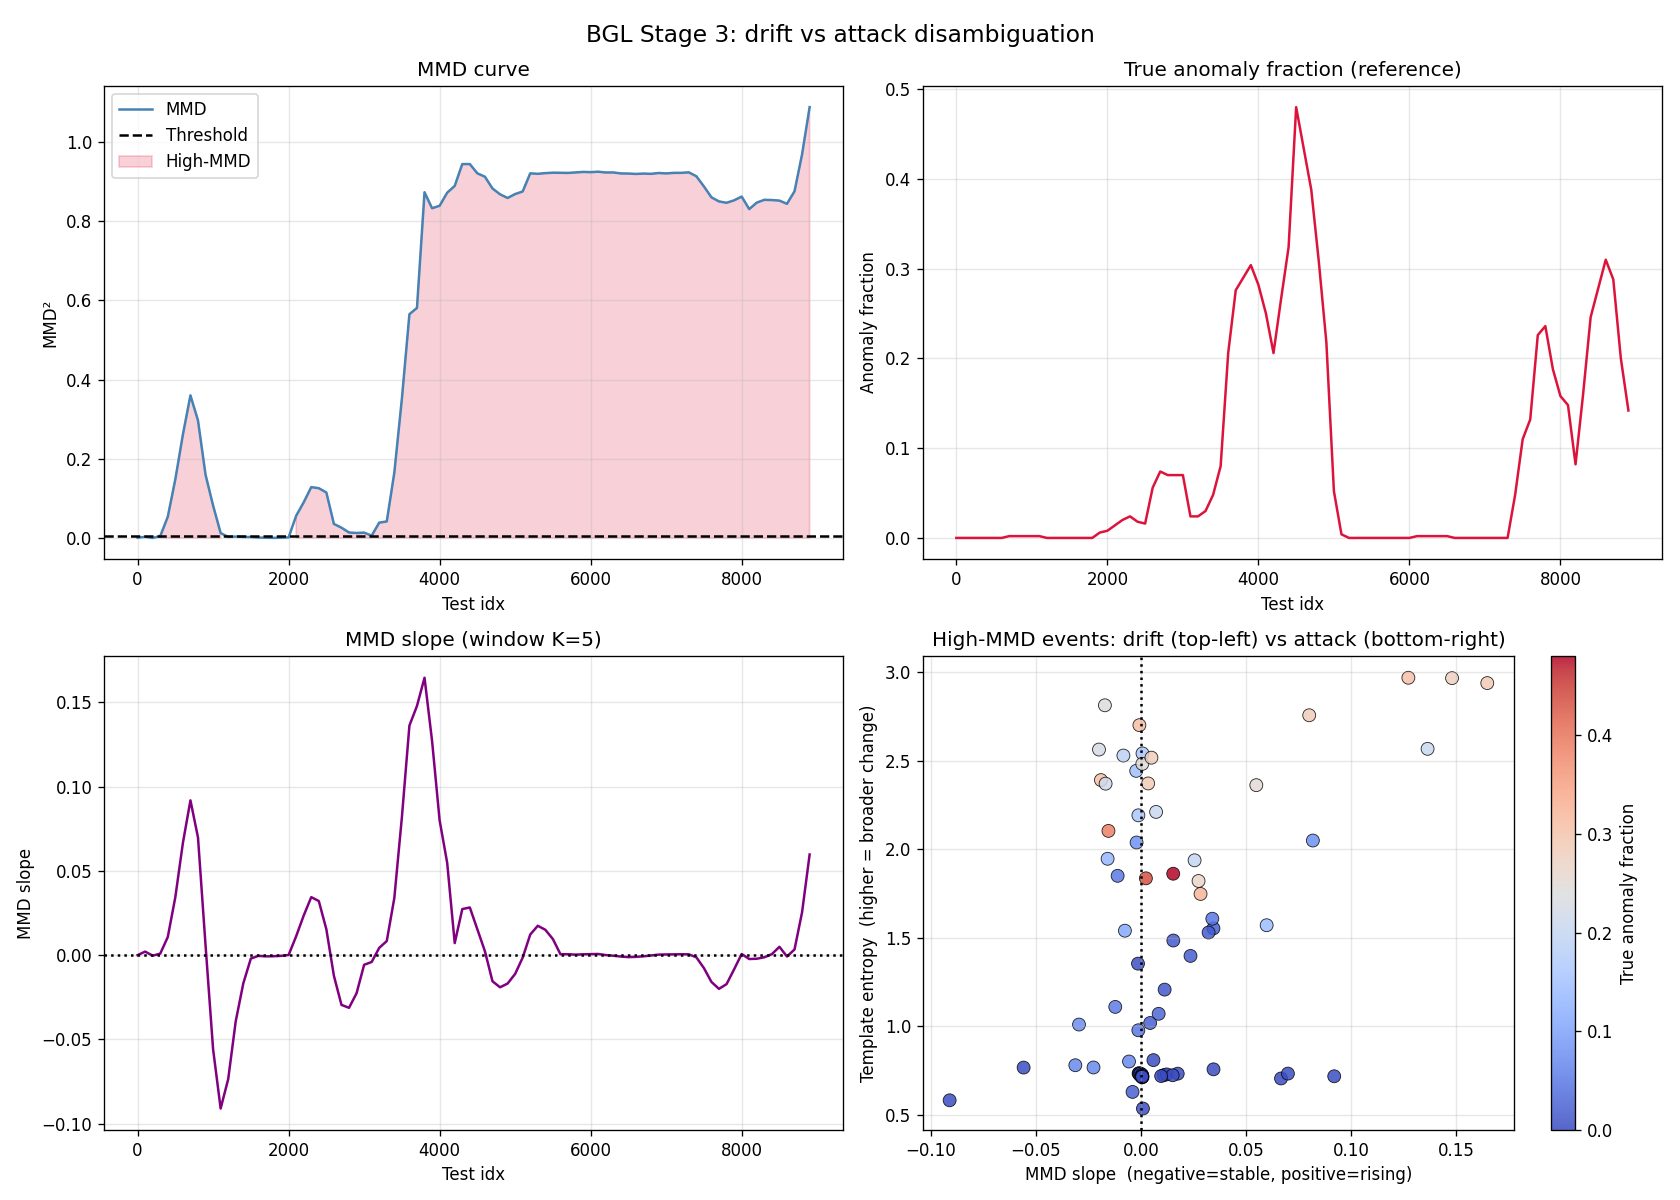

The table this chart was drawn from, first rows:
start, mmd, high_mmd, slope, entropy, anomaly_fraction
0, 0.0005575, 0, 0.0, 0.2889, 0.0
100, 0.00265, 0, 0.002093, 0.4511, 0.0
200, -6.771087646484375e-05, 0, -0.0003126, 0.3248, 0.0
300, 0.00442, 1, 0.0008868, 0.535, 0.0
400, 0.05345, 1, 0.01076, 0.7235, 0.0
500, 0.1482, 1, 0.03446, 0.7565, 0.0
600, 0.2609, 1, 0.06656, 0.7049, 0.0
700, 0.36, 1, 0.09187, 0.7173, 0.002
800, 0.2967, 1, 0.06984, 0.7324, 0.002
900, 0.1596, 1, 0.005875, 0.8085, 0.002
1000, 0.08172, 1, -0.05587, 0.7664, 0.002
1100, 0.01227, 1, -0.09105, 0.5814, 0.002
1200, 0.002477, 0, -0.07358, 0.3527, 0.0
1300, 0.003326, 0, -0.03918, 0.3801, 0.0
1400, 0.002428, 0, -0.01675, 0.3588, 0.0
1500, 0.002151, 0, -0.002028, 0.3588, 0.0
1600, 0.0008656, 0, -0.0004398, 0.3736, 0.0
1700, 0.0004578, 0, -0.0007299, 0.359, 0.0
1800, 2.467632293701172e-05, 0, -0.00065, 0.3407, 0.0
1900, 0.0004685, 0, -0.0004206, 0.4247, 0.006
2000, 0.001248, 0, 7.758140563964862e-05, 0.5235, 0.008
2100, 0.05585, 1, 0.0112, 1.207, 0.014
2200, 0.08987, 1, 0.02351, 1.398, 0.02
2300, 0.1283, 1, 0.03442, 1.553, 0.024
2400, 0.1255, 1, 0.0321, 1.53, 0.018
2500, 0.1147, 1, 0.01534, 1.485, 0.016
2600, 0.03526, 1, -0.01228, 1.109, 0.056
2700, 0.0258, 1, -0.02952, 1.01, 0.074
2800, 0.01363, 1, -0.03127, 0.7797, 0.07
2900, 0.01239, 1, -0.02263, 0.767, 0.07
3000, 0.01328, 1, -0.005736, 0.8007, 0.07
3100, 0.00565, 1, -0.004066, 0.6289, 0.024
3200, 0.03857, 1, 0.004313, 1.018, 0.024
3300, 0.04154, 1, 0.00836, 1.07, 0.03
3400, 0.1648, 1, 0.03388, 1.608, 0.048
3500, 0.3511, 1, 0.08171, 2.05, 0.08
3600, 0.5651, 1, 0.1363, 2.568, 0.206
3700, 0.5809, 1, 0.1479, 2.968, 0.276
3800, 0.8731, 1, 0.1647, 2.94, 0.29
3900, 0.8327, 1, 0.1271, 2.97, 0.304
4000, 0.839, 1, 0.07997, 2.758, 0.282
4100, 0.872, 1, 0.05481, 2.363, 0.25
4200, 0.8892, 1, 0.007142, 2.212, 0.206
4300, 0.9443, 1, 0.02733, 1.821, 0.266
4400, 0.9443, 1, 0.02829, 1.748, 0.324
4500, 0.9209, 1, 0.01529, 1.862, 0.48
4600, 0.9124, 1, 0.002292, 1.836, 0.434
4700, 0.8827, 1, -0.01552, 2.104, 0.388
4800, 0.868, 1, -0.01909, 2.392, 0.308
4900, 0.8587, 1, -0.01687, 2.371, 0.218
5000, 0.8686, 1, -0.01116, 1.85, 0.052
5100, 0.8751, 1, -0.001463, 1.354, 0.004
5200, 0.9209, 1, 0.01222, 0.7279, 0.0
5300, 0.9197, 1, 0.01743, 0.732, 0.0
5400, 0.9215, 1, 0.01504, 0.7232, 0.0
5500, 0.9225, 1, 0.009543, 0.7186, 0.0
5600, 0.9223, 1, 0.0005583, 0.7211, 0.0
5700, 0.9219, 1, 0.0005279, 0.7214, 0.0
5800, 0.9232, 1, 0.0002883, 0.718, 0.0
5900, 0.9245, 1, 0.00049, 0.7111, 0.0
... 30 more rows
